8-way image classification set "trash" from GitHub (nlhtrung00/trash-classification); label vocabulary: background, Coca-Cola, Fanta, Mirinda, Pepsi, Red Bull, Sprite, Sting.

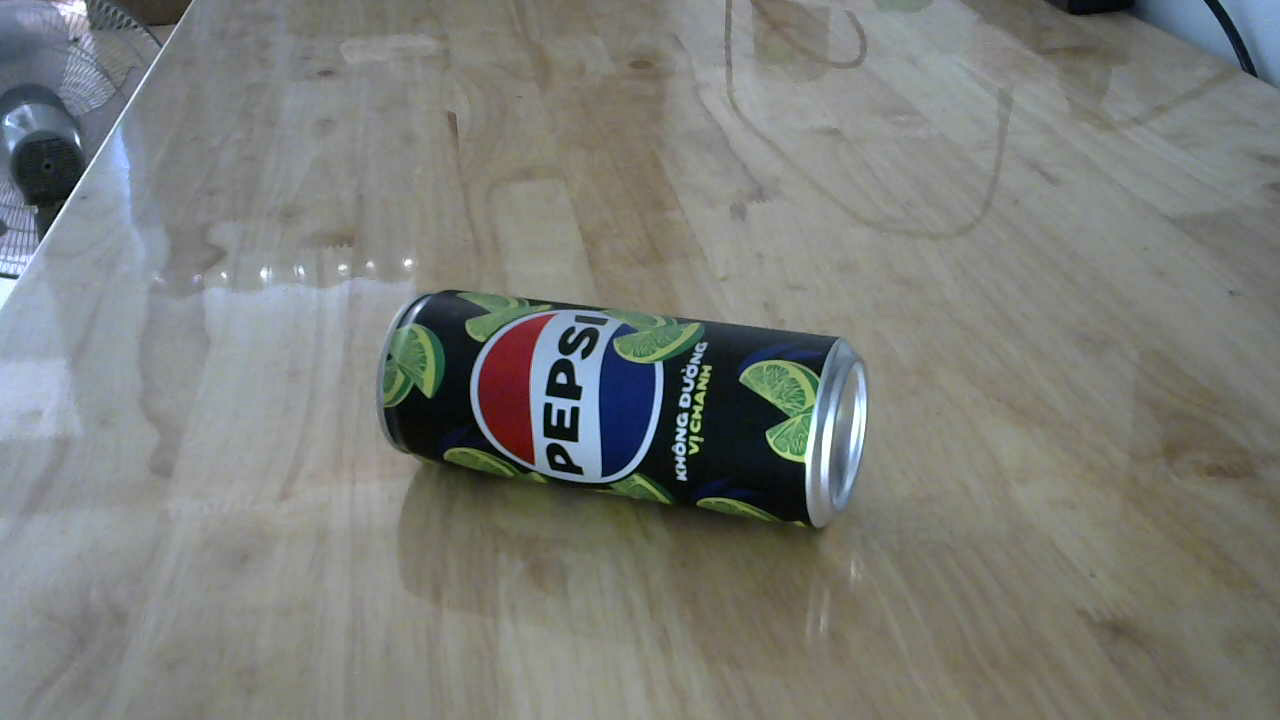
Label: Pepsi

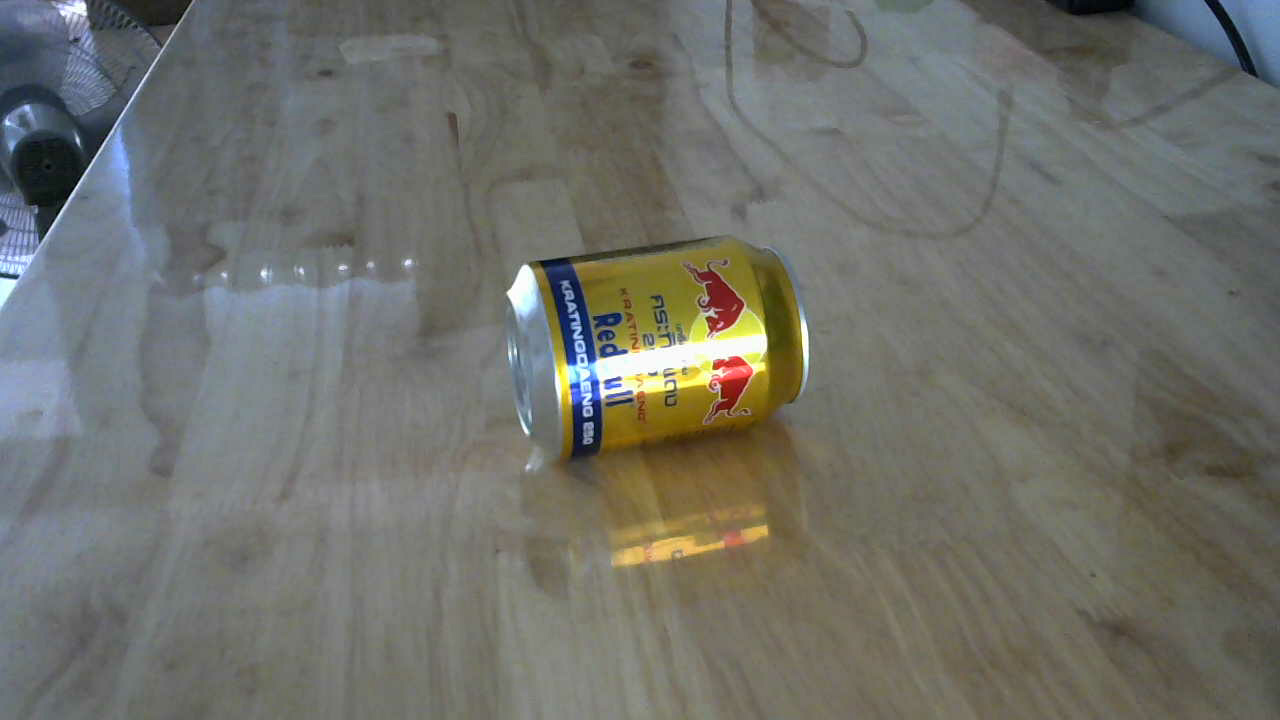
Label: Red Bull

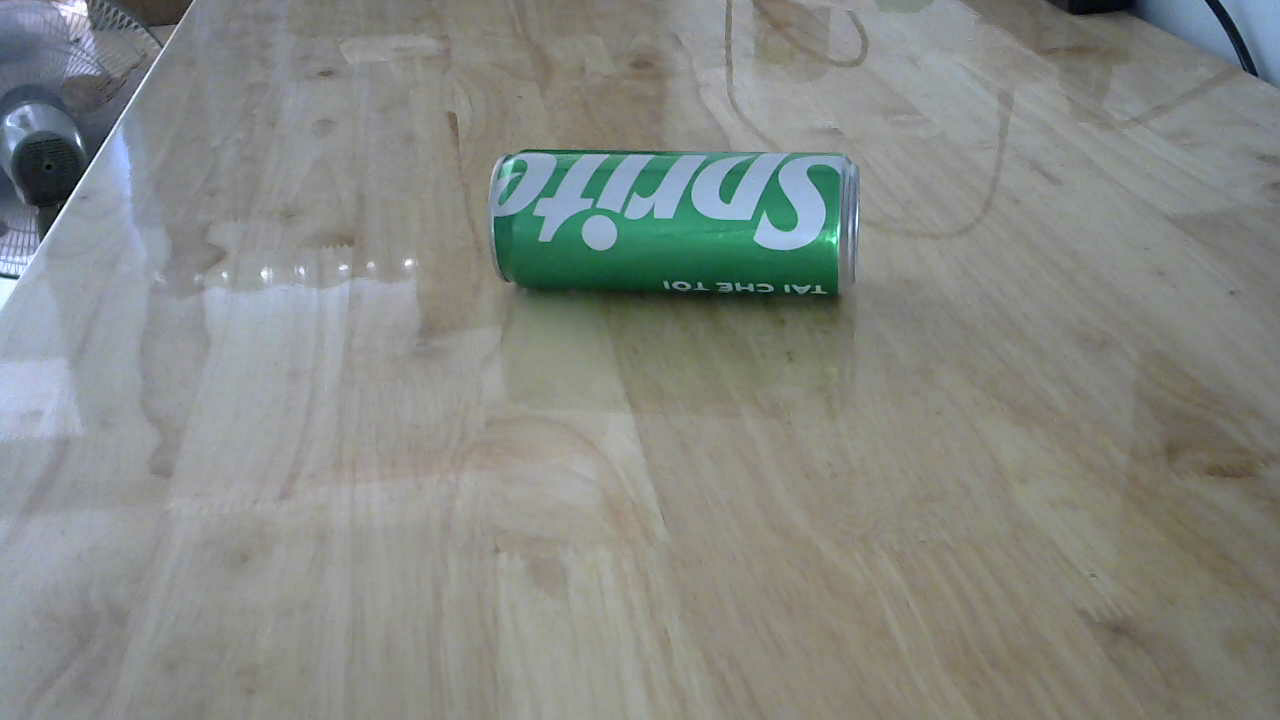
Label: Sprite

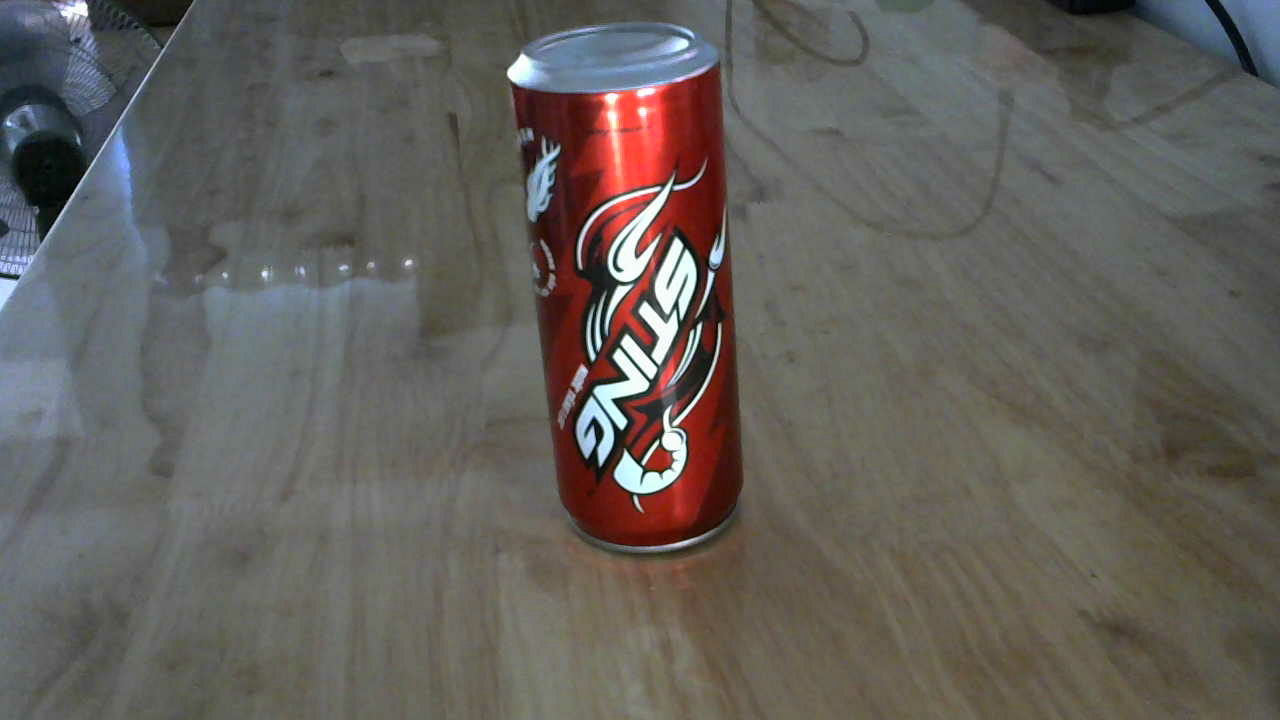
Label: Sting

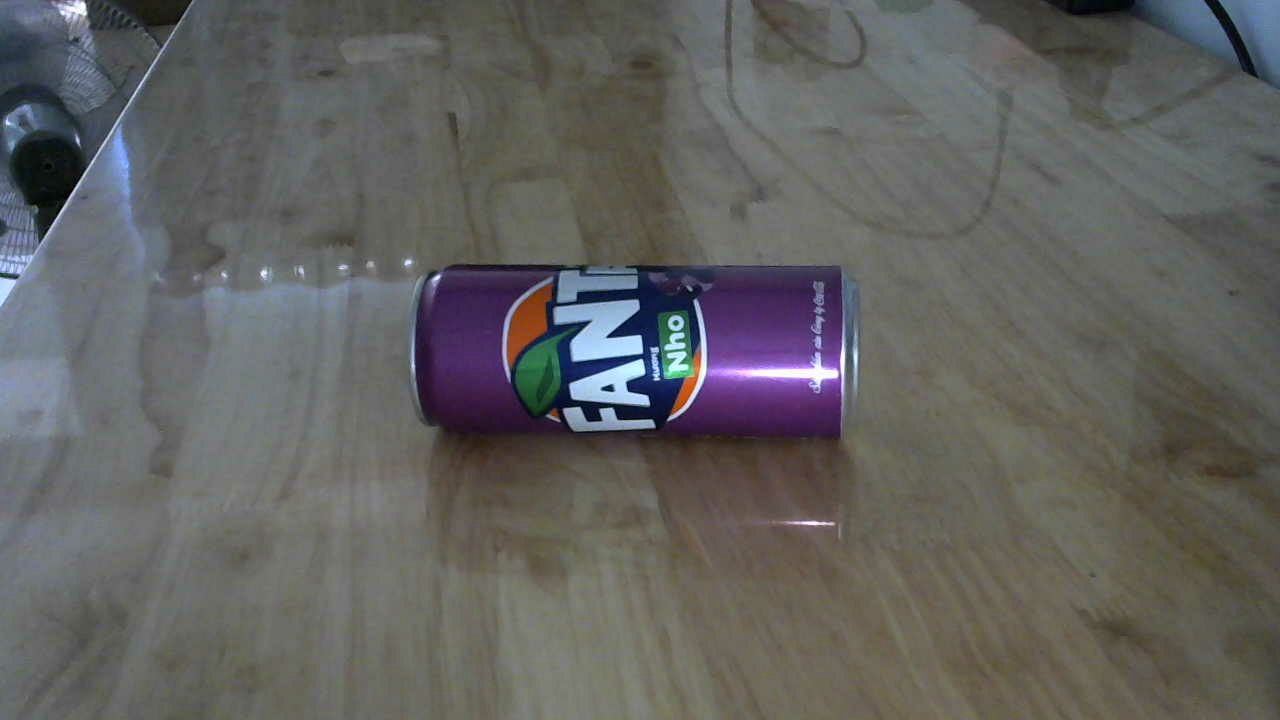
Label: Fanta

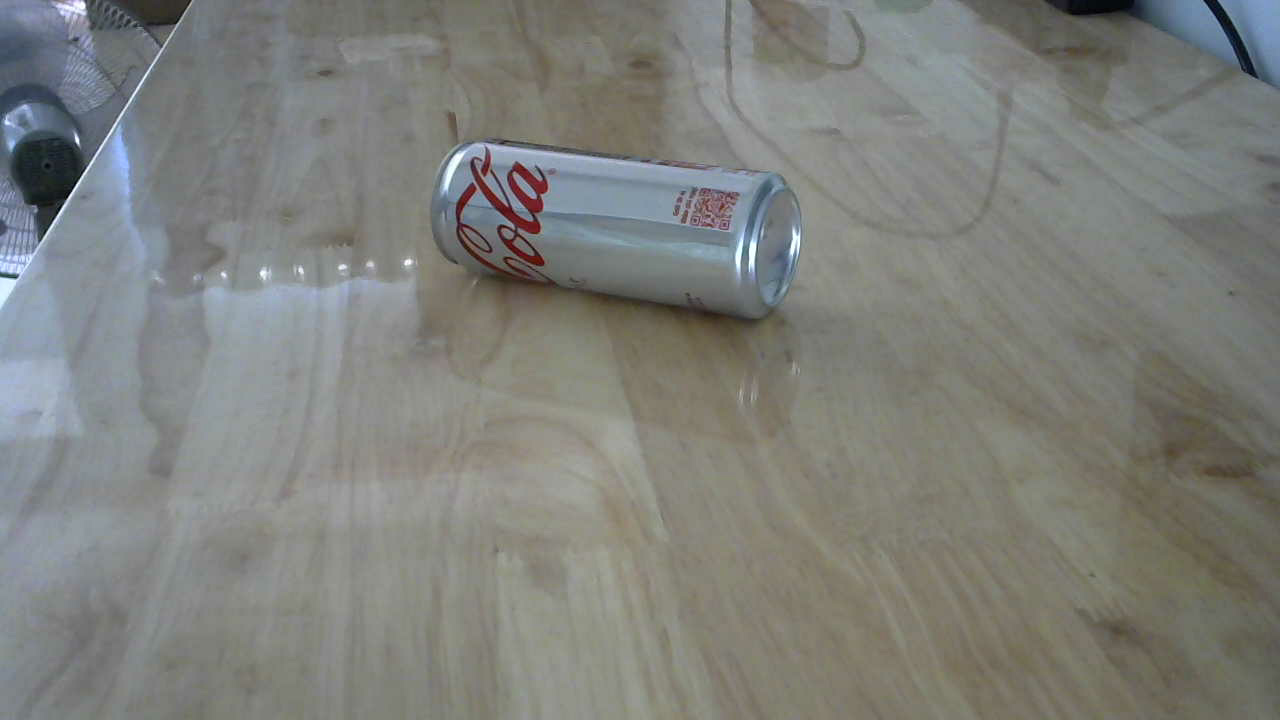
Label: Coca-Cola
